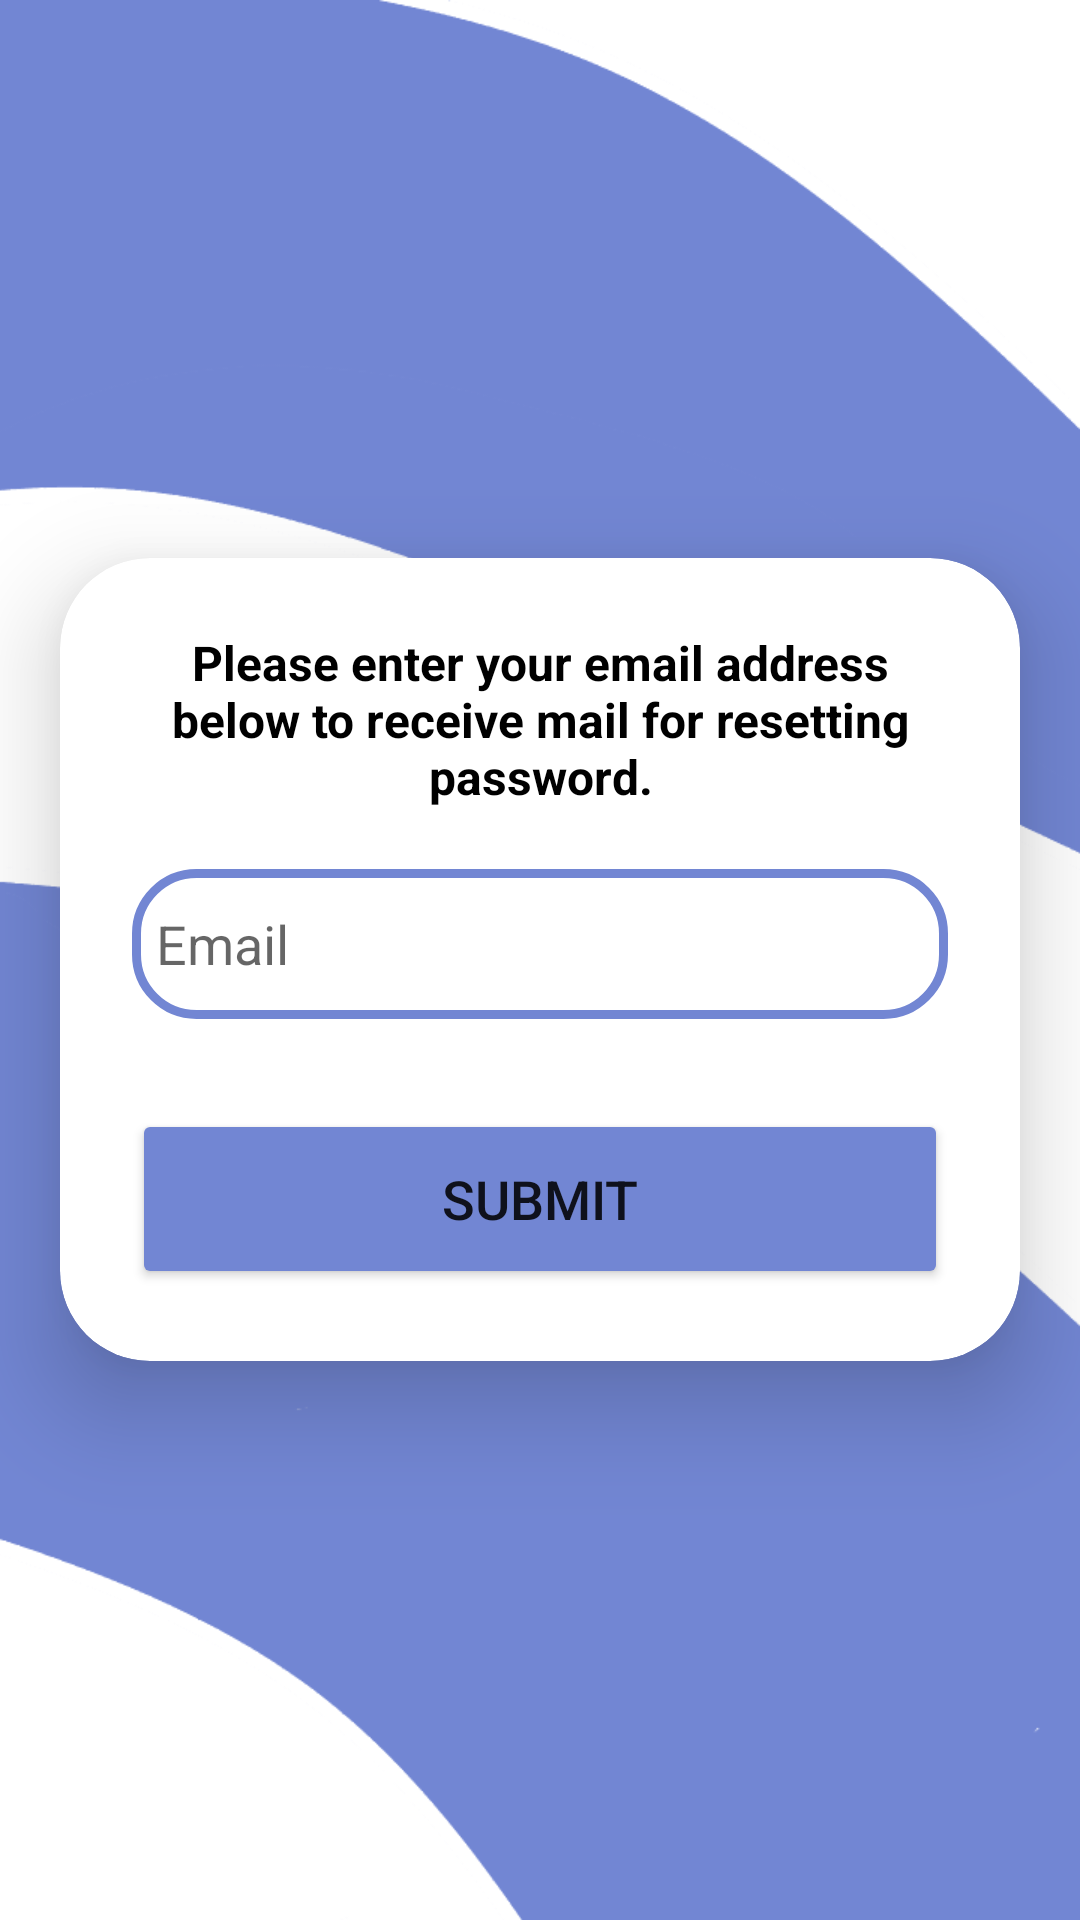

Write the Android layout XML for this screen, with the resource values it uses.
<!-- AndroidManifest.xml: application theme Theme.FinalProject -->
<!-- res/layout/activity_forgot_password.xml -->
<?xml version="1.0" encoding="utf-8"?>
<LinearLayout
    xmlns:android="http://schemas.android.com/apk/res/android"
    xmlns:app="http://schemas.android.com/apk/res-auto"
    xmlns:tools="http://schemas.android.com/tools"
    android:layout_width="match_parent"
    android:layout_height="match_parent"
    android:orientation="vertical"
    android:gravity="center"
    android:background="@drawable/loginpage"
    tools:context=".SignUp">

    <androidx.cardview.widget.CardView
        android:layout_width="match_parent"
        android:layout_height="wrap_content"
        android:layout_margin="20dp"
        app:cardCornerRadius="30dp"
        app:cardElevation="20dp"
        android:background="@drawable/custom_edittext">

        <LinearLayout
            android:layout_width="match_parent"
            android:layout_height="wrap_content"
            android:orientation="vertical"
            android:layout_gravity="center_horizontal"
            android:padding="24dp">


            <TextView
                android:layout_width="match_parent"
                android:layout_height="wrap_content"
                android:text="Please enter your email address below to receive mail for resetting password."
                android:id="@+id/registerText"
                android:textSize="16sp"
                android:textAlignment="center"
                android:textStyle="bold"
                android:textColor="@color/black"/>



            <EditText
                android:layout_width="match_parent"
                android:layout_height="50dp"
                android:id="@+id/fg_email"
                android:background="@drawable/custom_edittext"
                android:drawableLeft="@drawable/ic_baseline_email_24"
                android:drawablePadding="8dp"
                android:hint="Email"
                android:padding="8dp"
                android:textColor="@color/black"
                android:textColorHighlight="@color/cardview_dark_background"
                android:layout_marginTop="20dp"/>


            <Button
                android:layout_width="match_parent"
                android:layout_height="60dp"
                android:id="@+id/forgotButton"
                android:text="Submit"
                android:textSize="18sp"
                android:layout_marginTop="30dp"
                android:backgroundTint="@color/purple"
                app:cornerRadius = "20dp"/>
        </LinearLayout>

    </androidx.cardview.widget.CardView>

</LinearLayout>
<!-- resources referenced by this layout -->
<resources>
  <color name="black">#FF000000</color>
  <color name="purple">#7286D3</color>
  <!-- drawable custom_edittext (drawable) -->
  <?xml version="1.0" encoding="utf-8"?>
  <shape xmlns:android="http://schemas.android.com/apk/res/android"
      android:shape="rectangle">
  
      <stroke
          android:width="3dp"
          android:color="@color/purple"/>
      <corners
          android:radius="20dp"/>
  
  </shape>
  <!-- drawable loginpage: png bitmap (drawable-v24, 18439 bytes) -->
  <style name="Theme.FinalProject" parent="Theme.MaterialComponents.DayNight.DarkActionBar">
          
          <item name="colorPrimary">@color/purple</item>
          <item name="colorPrimaryVariant">@color/purple_700</item>
          <item name="colorOnPrimary">@color/white</item>
          
          <item name="colorSecondary">@color/teal_200</item>
          <item name="colorSecondaryVariant">@color/teal_700</item>
          <item name="colorOnSecondary">@color/purple</item>
          
          <item name="android:statusBarColor">@color/purple</item>
          
  
      </style>
  <color name="purple_700">#FF3700B3</color>
  <color name="white">#FFFFFFFF</color>
  <color name="teal_200">#FF03DAC5</color>
  <color name="teal_700">#FF018786</color>
</resources>
